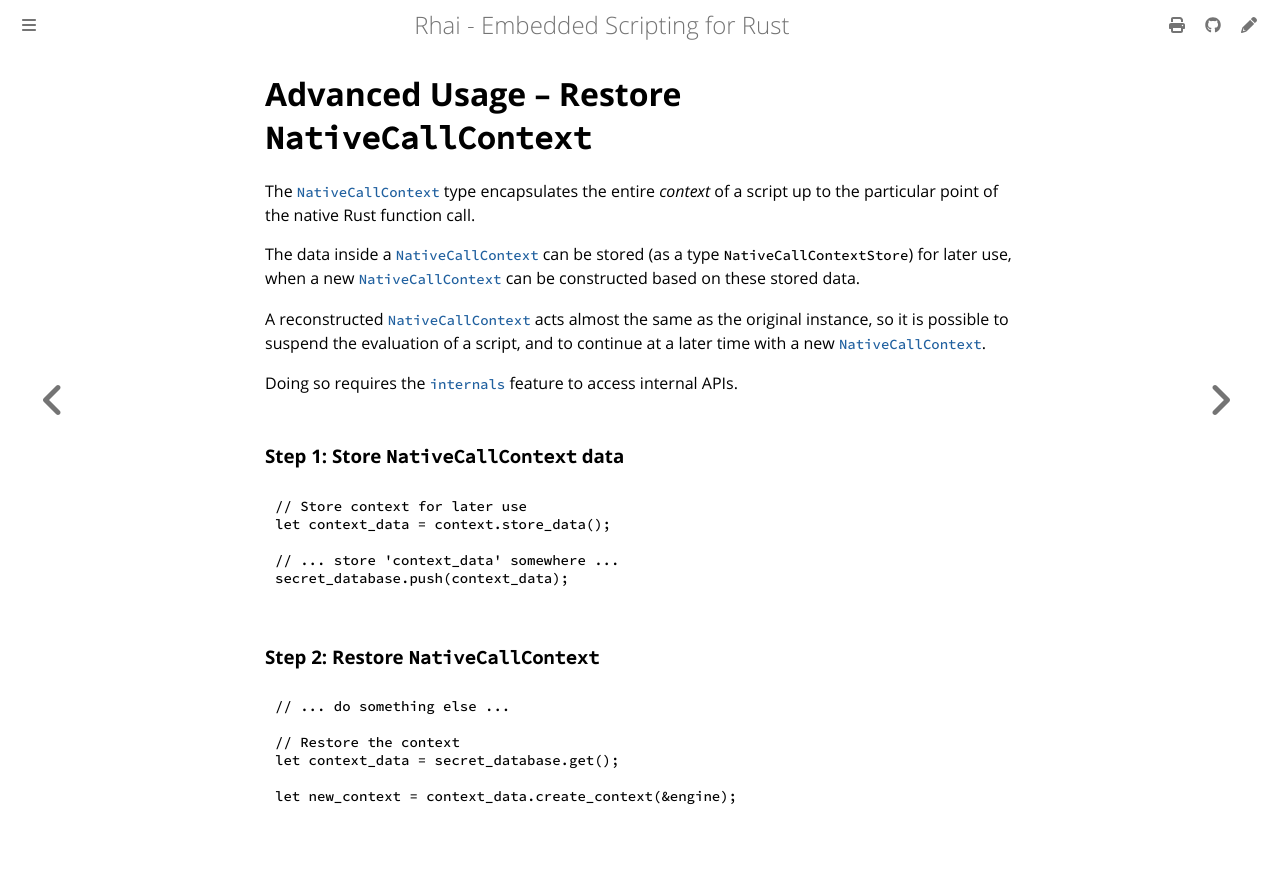

repository: rhaiscript/book · page: rust/context-restore.html · generator: mdbook

Advanced Usage &ndash; Restore `NativeCallContext`
==================================================

{{#include ../links.md}}


The [`NativeCallContext`] type encapsulates the entire _context_ of a script up to the
particular point of the native Rust function call.

The data inside a [`NativeCallContext`] can be stored (as a type `NativeCallContextStore`) for later
use, when a new [`NativeCallContext`] can be constructed based on these stored data.

A reconstructed [`NativeCallContext`] acts almost the same as the original instance, so it is possible
to suspend the evaluation of a script, and to continue at a later time with a new
[`NativeCallContext`].

Doing so requires the [`internals`] feature to access internal APIs.

### Step 1: Store `NativeCallContext` data

```rust
// Store context for later use
let context_data = context.store_data();

// ... store 'context_data' somewhere ...
secret_database.push(context_data);
```

### Step 2: Restore `NativeCallContext`

```rust
// ... do something else ...

// Restore the context
let context_data = secret_database.get();

let new_context = context_data.create_context(&engine);
```
